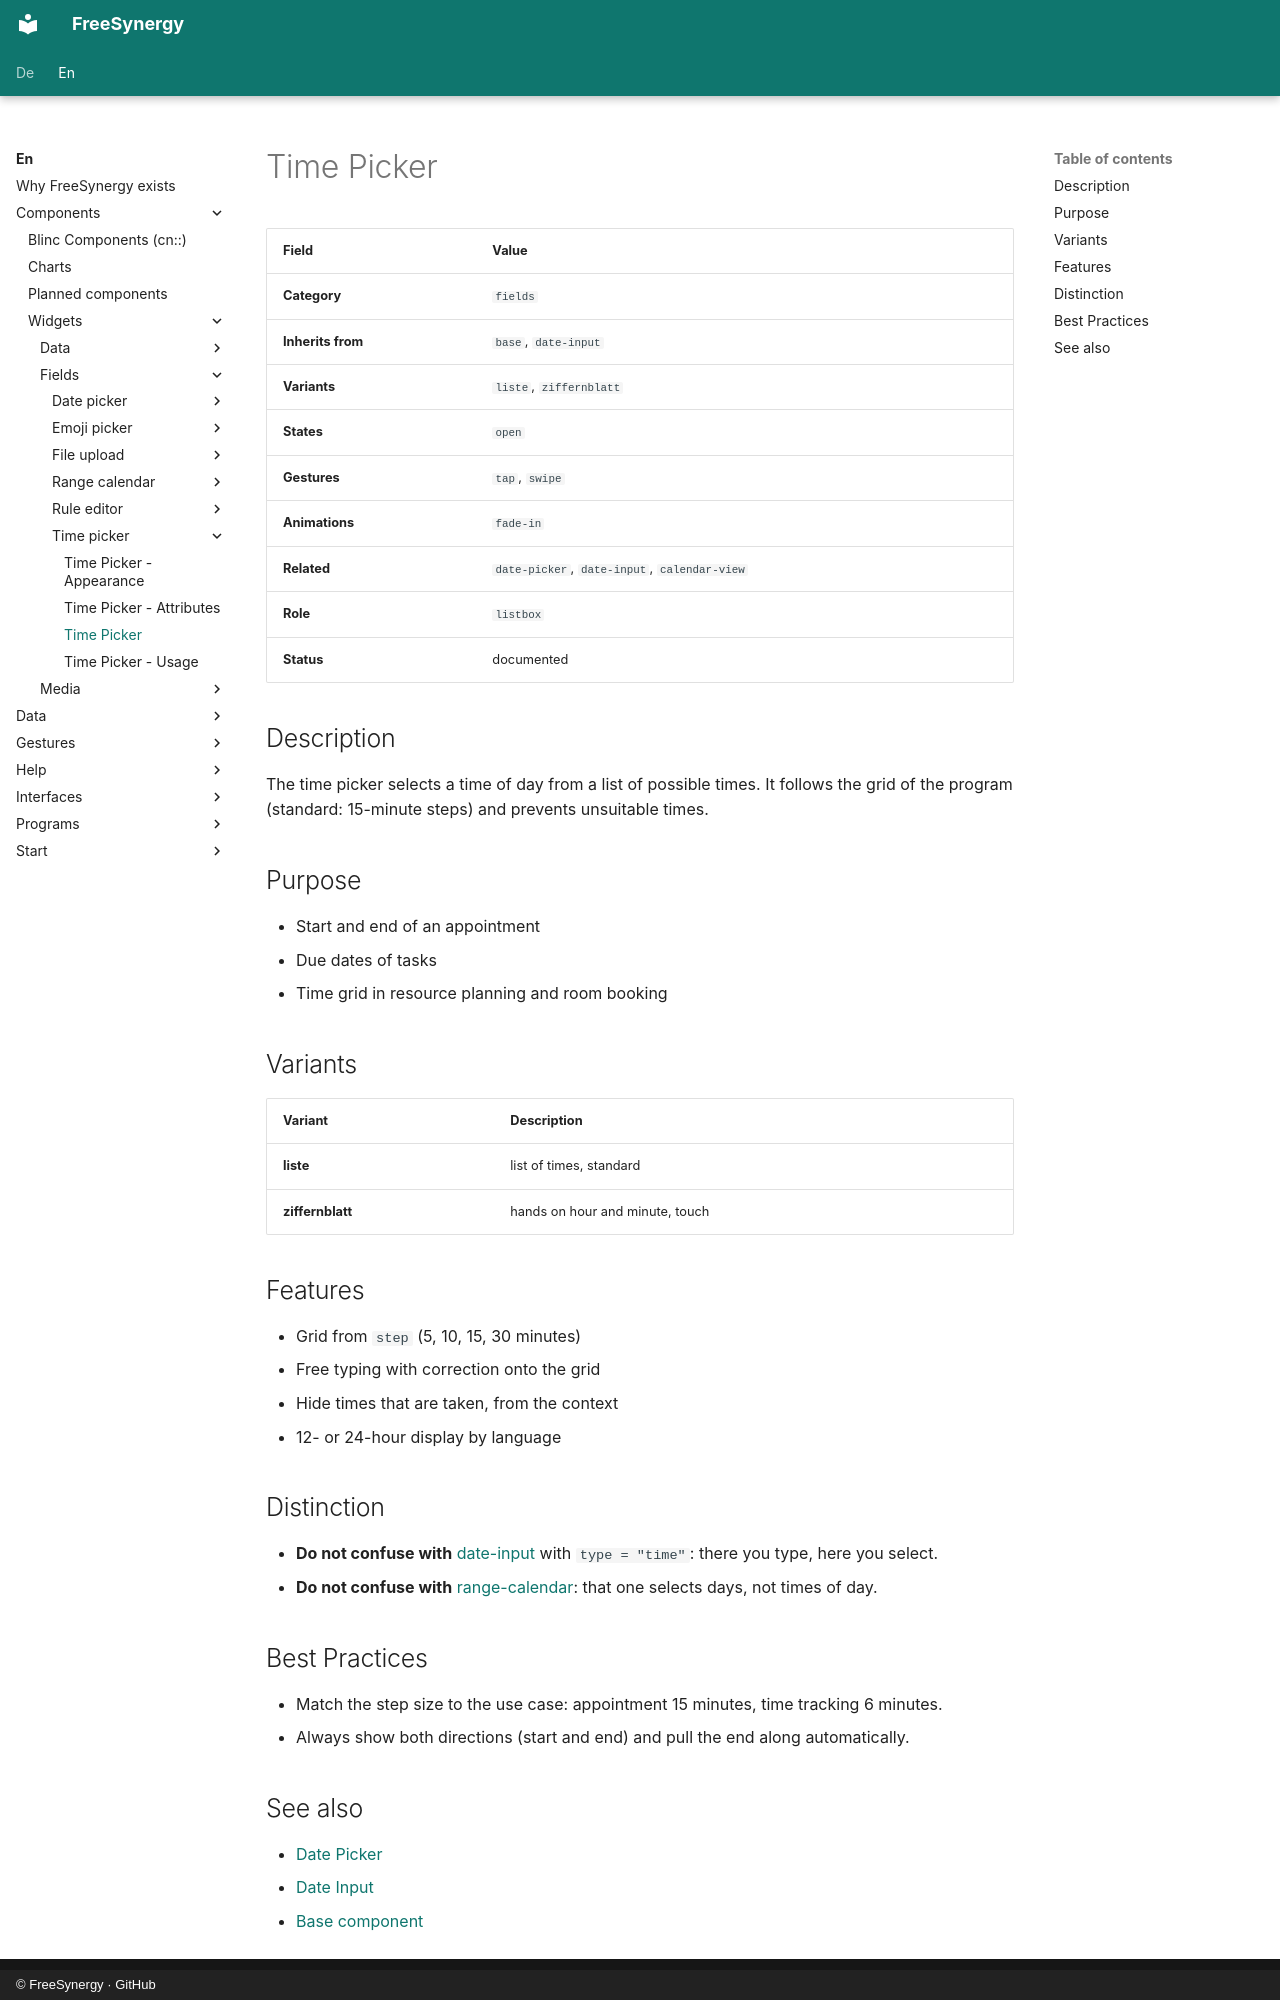

repository: FreeSynergy/fs-documentation · page: en/components/widgets/fields/time-picker/description/index.html · generator: mkdocs · copyright: © FreeSynergy · GitHub

# Time Picker

| Field | Value |
|-------|-------|
| **Category** | `fields` |
| **Inherits from** | `base`, `date-input` |
| **Variants** | `liste`, `ziffernblatt` |
| **States** | `open` |
| **Gestures** | `tap`, `swipe` |
| **Animations** | `fade-in` |
| **Related** | `date-picker`, `date-input`, `calendar-view` |
| **Role** | `listbox` |
| **Status** | documented |

## Description

The time picker selects a time of day from a list of possible times. It follows the
grid of the program (standard: 15-minute steps) and prevents unsuitable times.

## Purpose

- Start and end of an appointment
- Due dates of tasks
- Time grid in resource planning and room booking

## Variants

| Variant | Description |
|---------|-------------|
| **liste** | list of times, standard |
| **ziffernblatt** | hands on hour and minute, touch |

## Features

- Grid from `step` (5, 10, 15, 30 minutes)
- Free typing with correction onto the grid
- Hide times that are taken, from the context
- 12- or 24-hour display by language

## Distinction

- **Do not confuse with** [date-input](../../../primitives/fields/date-input/) with `type = "time"`:
  there you type, here you select.
- **Do not confuse with** [range-calendar](../range-calendar/): that one selects days,
  not times of day.

## Best Practices

- Match the step size to the use case: appointment 15 minutes, time tracking 6 minutes.
- Always show both directions (start and end) and pull the end along automatically.
